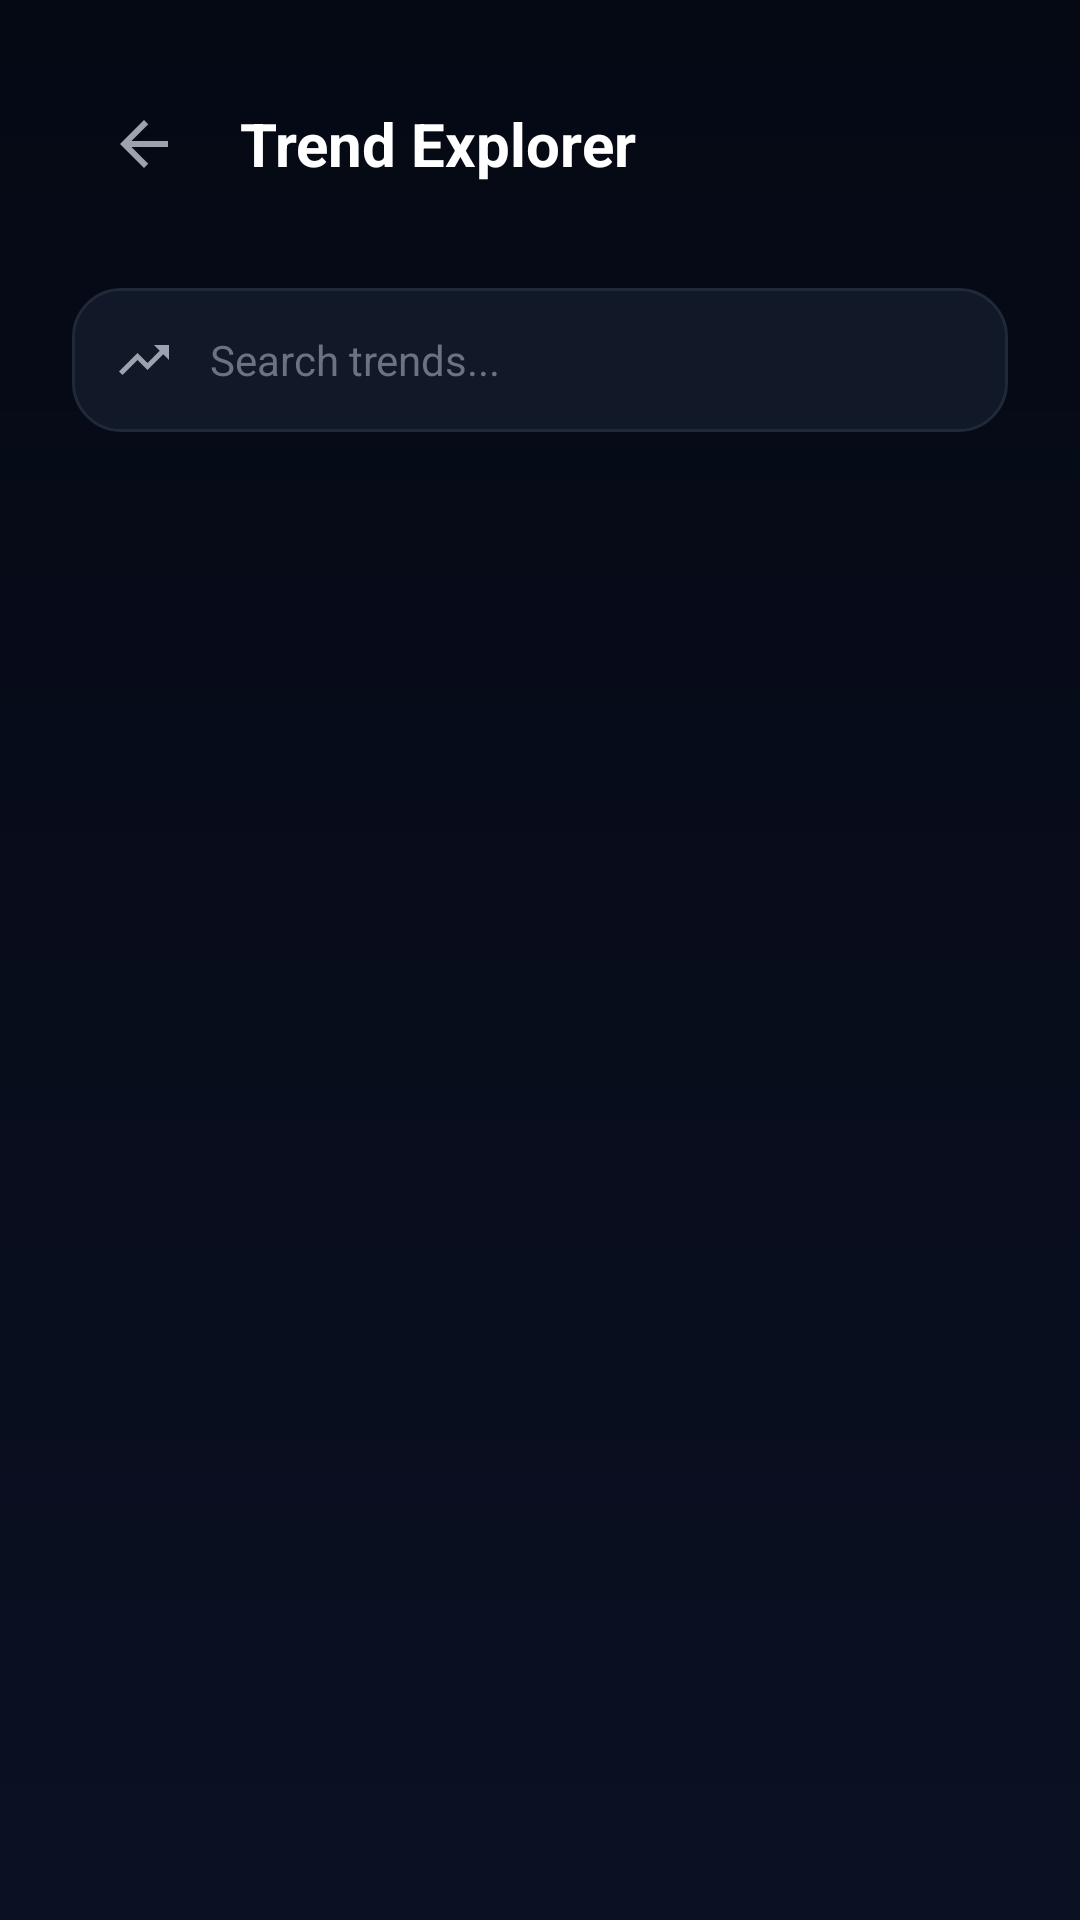

Layout XML and referenced resources for this Android screen:
<!-- AndroidManifest.xml: application theme Theme.AppCompat.Light.NoActionBar -->
<!-- res/layout/activity_trend_explorer.xml -->
<?xml version="1.0" encoding="utf-8"?>
<LinearLayout xmlns:android="http://schemas.android.com/apk/res/android"
    xmlns:app="http://schemas.android.com/apk/res-auto"
    android:layout_width="match_parent"
    android:layout_height="match_parent"
    android:background="@drawable/bg_dark"
    android:orientation="vertical">

    
    <LinearLayout
        android:layout_width="match_parent"
        android:layout_height="wrap_content"
        android:orientation="horizontal"
        android:padding="24dp"
        android:gravity="center_vertical">

        <ImageView
            android:id="@+id/btnBack"
            android:layout_width="48dp"
            android:layout_height="48dp"
            android:padding="12dp"
            android:background="?attr/selectableItemBackgroundBorderless"
            android:src="@drawable/ic_back_arrow" />

        <TextView
            android:layout_width="wrap_content"
            android:layout_height="wrap_content"
            android:text="Trend Explorer"
            android:textColor="#FFFFFF"
            android:textSize="20sp"
            android:textStyle="bold"
            android:layout_marginStart="8dp"/>
    </LinearLayout>

    
    <LinearLayout
        android:layout_width="match_parent"
        android:layout_height="wrap_content"
        android:background="@drawable/card_bg"
        android:padding="14dp"
        android:gravity="center_vertical"
        android:layout_marginHorizontal="24dp"
        android:layout_marginBottom="16dp">

        <ImageView
            android:layout_width="20dp"
            android:layout_height="20dp"
            app:srcCompat="@drawable/ic_graph"
            app:tint="#9CA3AF"
            android:layout_marginEnd="12dp"/>

        <EditText
            android:id="@+id/searchTrends"
            android:layout_width="match_parent"
            android:layout_height="wrap_content"
            android:hint="Search trends..."
            android:textColorHint="#6B7280"
            android:textColor="#FFFFFF"
            android:background="@null"
            android:textSize="14sp"
            android:inputType="text"/>
    </LinearLayout>

    
    <androidx.recyclerview.widget.RecyclerView
        android:id="@+id/recyclerTrends"
        android:layout_width="match_parent"
        android:layout_height="match_parent"
        android:paddingHorizontal="24dp"
        android:clipToPadding="false"/>

</LinearLayout>
<!-- resources referenced by this layout -->
<resources>
  <!-- drawable bg_dark (drawable) -->
  <?xml version="1.0" encoding="utf-8"?>
  <shape xmlns:android="http://schemas.android.com/apk/res/android">
      <gradient
          android:startColor="#050914"
          android:endColor="#0B1023"
          android:angle="270"/>
  </shape>
  <!-- drawable card_bg (drawable) -->
  <?xml version="1.0" encoding="utf-8"?>
  <shape xmlns:android="http://schemas.android.com/apk/res/android">
      <solid android:color="#111827"/>
      <corners android:radius="16dp"/>
      <stroke android:width="1dp" android:color="#1F2937"/>
  </shape>
  <!-- drawable ic_back_arrow (drawable) -->
  <vector android:height="24dp" android:tint="#9CA3AF"
      android:viewportHeight="24" android:viewportWidth="24"
      android:width="24dp" xmlns:android="http://schemas.android.com/apk/res/android">
      <path android:fillColor="@android:color/white" android:pathData="M20,11H7.83l5.59,-5.59L12,4l-8,8 8,8 1.41,-1.41L7.83,13H20v-2z"/>
  </vector>
  <!-- drawable ic_graph (drawable) -->
  <vector android:height="24dp" android:tint="#FFFFFF"
      android:viewportHeight="24" android:viewportWidth="24"
      android:width="24dp" xmlns:android="http://schemas.android.com/apk/res/android">
      <path android:fillColor="@android:color/white" android:pathData="M16,6l2.29,2.29l-4.88,4.88l-4,-4L2,16.59L3.41,18l6,-6l4,4l6.3,-6.29L22,12V6z"/>
  </vector>
</resources>
